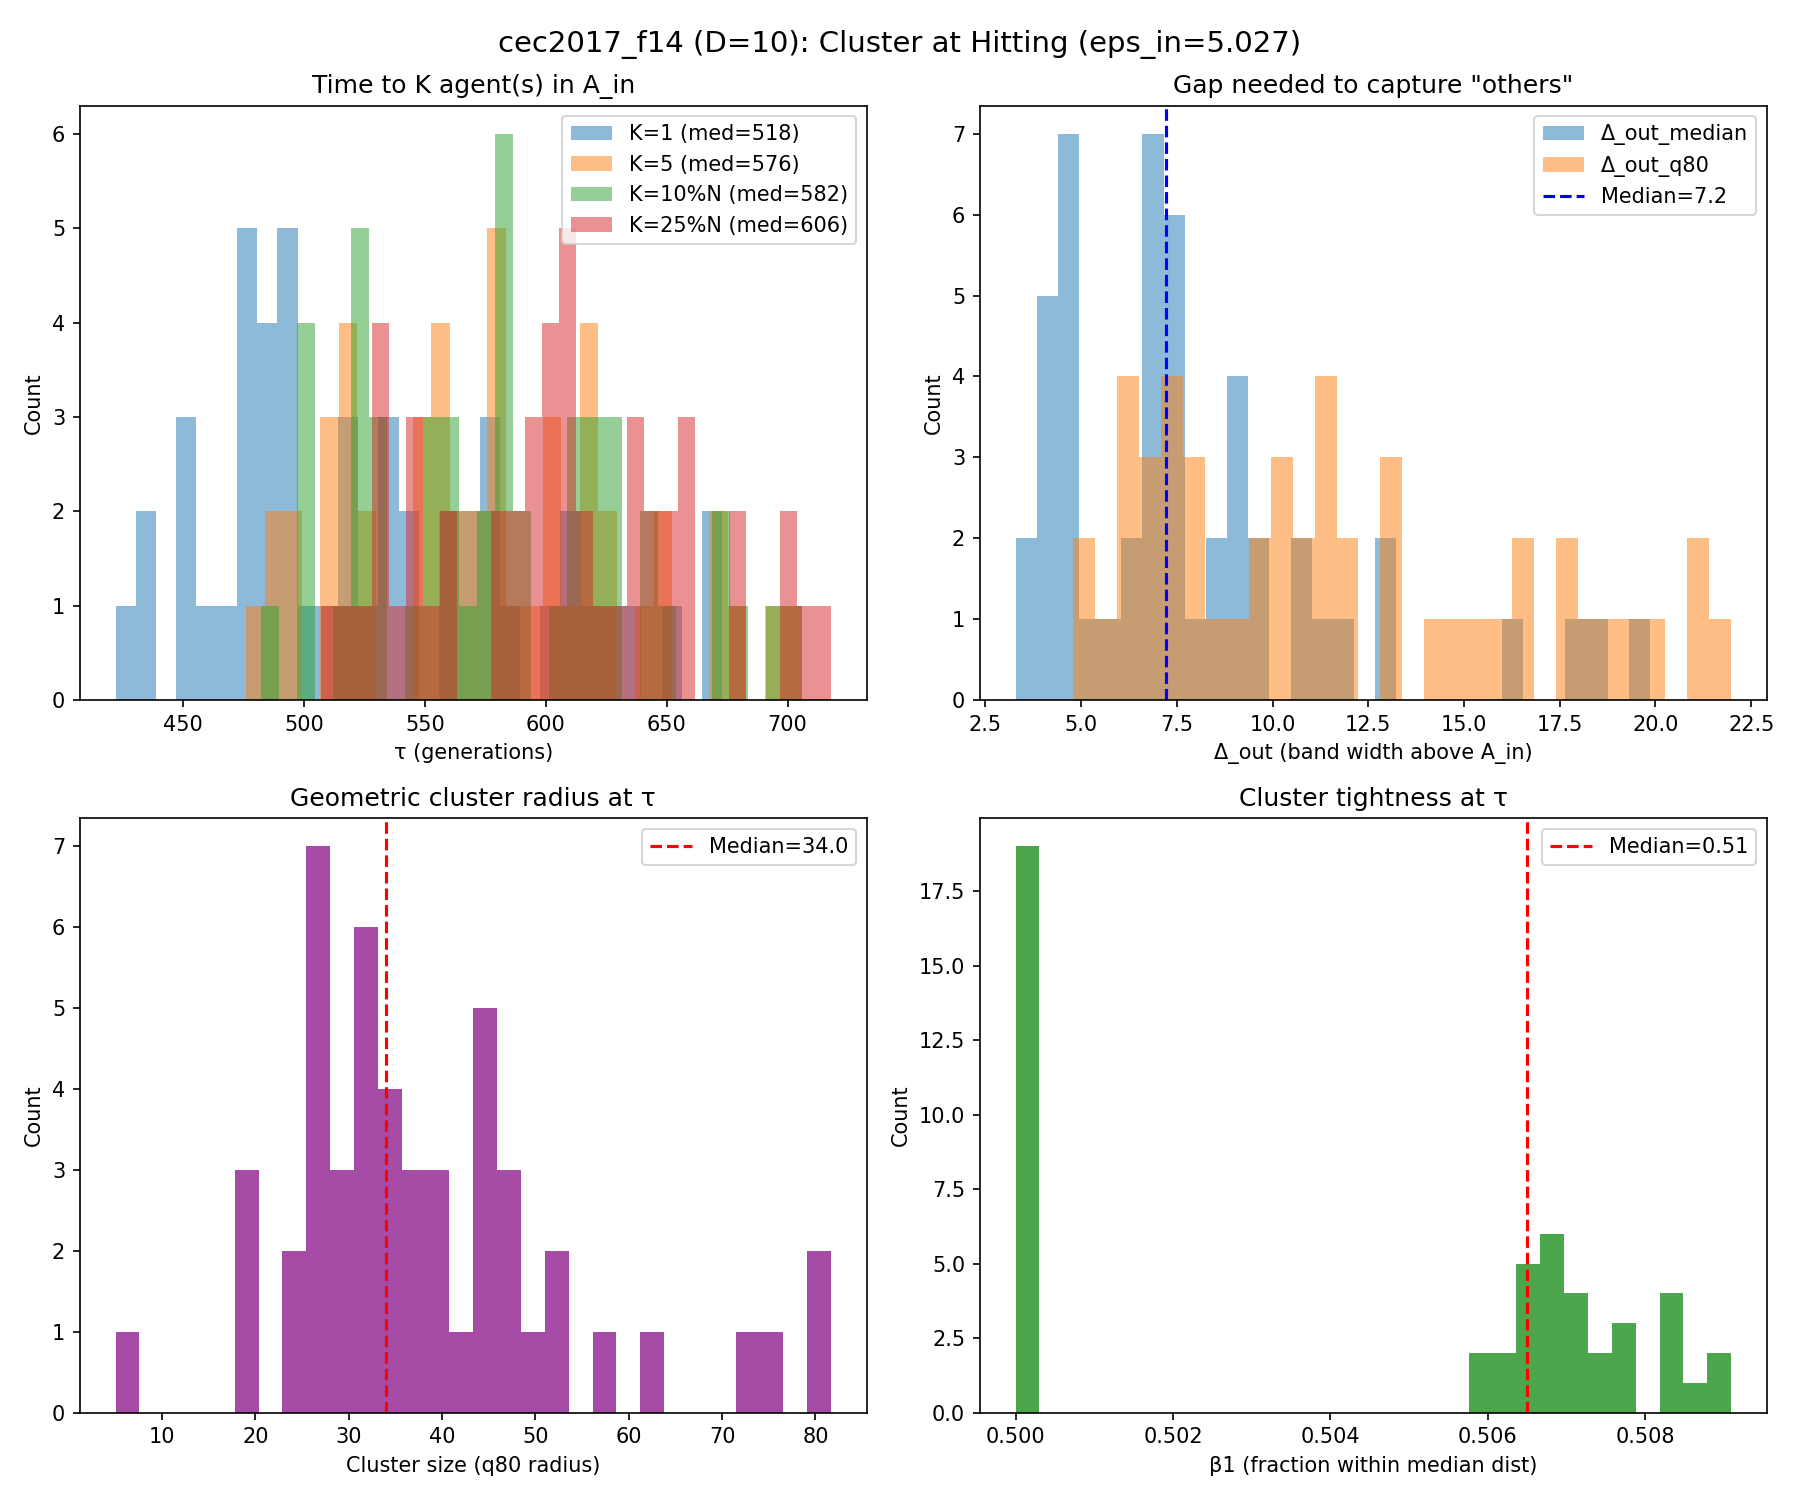

The table this chart was drawn from, first rows:
run, K_1_tau, K_1_K_used, K_1_N, K_1_n_in, K_1_f_best_tau, K_1_err_best_tau, K_1_depth_into_Ain, K_1_gap_med, K_1_gap_q80, K_1_gap_le_5, K_1_gap_le_10, K_1_r50, K_1_r80, K_1_tight, K_1_beta_r, K_5_tau, K_5_K_used, K_5_N, K_5_n_in, K_5_f_best_tau, K_5_err_best_tau, K_5_depth_into_Ain, K_5_gap_med
0, 583.0, 1.0, 64.0, 1.0, 1403, 3.169, 1.858, 6.724, 8.44, 0.3016, 0.8889, 28.03, 34.05, 0.8233, 0.1406, 696.0, 5.0, 53.0, 5.0, 1403, 2.973, 2.054, 3.255
1, 496.0, 1.0, 75.0, 1.0, 1405, 4.87, 0.1569, 6.976, 10.99, 0.3378, 0.7432, 26.14, 32.82, 0.7964, 0.09333, 519.0, 5.0, 72.0, 5.0, 1404, 4.421, 0.6067, 4.115
2, 448.0, 1.0, 82.0, 1.0, 1403, 2.623, 2.405, 18.22, 21.31, 0.03704, 0.1481, 39.77, 75.85, 0.5243, 0.03659, 555.0, 5.0, 68.0, 5.0, 1403, 2.607, 2.42, 4.1
3, 524.0, 1.0, 71.0, 1.0, 1405, 4.968, 0.05938, 9.339, 17.87, 0.1429, 0.5429, 32.31, 47.4, 0.6818, 0.05634, 582.0, 5.0, 64.0, 5.0, 1403, 3.132, 1.896, 2.658
4, 483.0, 1.0, 77.0, 1.0, 1405, 4.86, 0.1672, 8.847, 13.29, 0.1447, 0.5921, 26.43, 36.18, 0.7305, 0.1299, 556.0, 5.0, 67.0, 6.0, 1404, 4.091, 0.9362, 3.201
5, 600.0, 1.0, 62.0, 1.0, 1404, 4.483, 0.544, 4.079, 5.716, 0.6885, 1.0, 2.502, 18.18, 0.1376, 0.7419, 605.0, 5.0, 62.0, 7.0, 1404, 3.937, 1.091, 3.271
6, 578.0, 1.0, 65.0, 1.0, 1405, 4.628, 0.3991, 5.488, 7.538, 0.4375, 0.9219, 26.1, 28.47, 0.9166, 0.06154, 614.0, 5.0, 61.0, 5.0, 1404, 4.039, 0.9888, 3.287
7, 477.0, 1.0, 78.0, 1.0, 1404, 4.282, 0.7455, 4.171, 6.2, 0.5974, 1.0, 3.21, 19.84, 0.1618, 0.5385, 486.0, 5.0, 76.0, 5.0, 1404, 4.282, 0.7455, 3.579
8, 611.0, 1.0, 61.0, 1.0, 1404, 4.168, 0.8592, 3.899, 5.139, 0.75, 1.0, 3.67, 25.53, 0.1437, 0.5082, 627.0, 5.0, 60.0, 5.0, 1404, 3.582, 1.445, 2.71
9, 517.0, 1.0, 72.0, 1.0, 1405, 4.711, 0.3165, 8.317, 9.988, 0.1972, 0.8028, 19.17, 26.49, 0.7238, 0.1528, 566.0, 5.0, 66.0, 5.0, 1403, 2.981, 2.047, 4.468
10, 496.0, 1.0, 75.0, 1.0, 1405, 4.993, 0.03479, 6.895, 9.709, 0.2027, 0.8243, 20.77, 31.56, 0.6581, 0.2933, 546.0, 5.0, 69.0, 5.0, 1403, 3.036, 1.991, 3.503
11, 496.0, 1.0, 75.0, 2.0, 1405, 4.827, 0.1999, 6.887, 10.33, 0.3425, 0.7671, 33.4, 44.06, 0.7582, 0.02667, 515.0, 5.0, 73.0, 5.0, 1402, 2.042, 2.986, 5.426
12, 474.0, 1.0, 78.0, 1.0, 1405, 4.696, 0.3311, 8.907, 11.24, 0.1039, 0.6364, 25.73, 31.73, 0.8107, 0.141, 561.0, 5.0, 67.0, 5.0, 1403, 3.423, 1.604, 3.988
13, 519.0, 1.0, 72.0, 1.0, 1405, 4.605, 0.4225, 9.714, 16.27, 0.09859, 0.5634, 30.76, 43.44, 0.7081, 0.01389, 572.0, 5.0, 66.0, 5.0, 1402, 2.333, 2.695, 4.719
14, 564.0, 1.0, 67.0, 1.0, 1404, 4.035, 0.9922, 16.54, 19.19, 0.09091, 0.3636, 38.9, 72.2, 0.5387, 0.01493, 675.0, 5.0, 55.0, 5.0, 1403, 2.855, 2.172, 4.133
15, 635.0, 1.0, 59.0, 1.0, 1405, 4.931, 0.09684, 4.408, 7.087, 0.6379, 0.8966, 3.1, 26.16, 0.1185, 0.7627, 649.0, 5.0, 57.0, 5.0, 1404, 4.405, 0.6221, 2.124
16, 673.0, 1.0, 55.0, 1.0, 1404, 4.42, 0.6075, 3.634, 6.101, 0.7222, 1.0, 3.561, 5.009, 0.711, 0.8, 678.0, 5.0, 54.0, 6.0, 1402, 1.901, 3.126, 3.268
17, 461.0, 1.0, 80.0, 1.0, 1405, 4.701, 0.3268, 10.71, 15.96, 0.1646, 0.4937, 28.89, 36.9, 0.783, 0.025, 522.0, 5.0, 72.0, 5.0, 1403, 3.497, 1.53, 4.467
18, 480.0, 1.0, 77.0, 1.0, 1404, 4.444, 0.5836, 4.35, 7.895, 0.5789, 0.8947, 29.28, 43.94, 0.6664, 0.1039, 491.0, 5.0, 76.0, 5.0, 1402, 2.439, 2.588, 3.648
19, 557.0, 1.0, 67.0, 1.0, 1404, 4.361, 0.6668, 4.927, 6.792, 0.5606, 1.0, 20.63, 28.07, 0.7348, 0.2239, 580.0, 5.0, 65.0, 5.0, 1404, 4.361, 0.6668, 3.693
20, inf, , , , , , , , , , , , , , , inf, , , , , , , 
21, 449.0, 1.0, 81.0, 1.0, 1405, 4.79, 0.2372, 17.67, 21.22, 0.0375, 0.2125, 31.34, 62.11, 0.5046, 0.03704, 583.0, 5.0, 64.0, 5.0, 1402, 2.082, 2.945, 3.958
22, 431.0, 1.0, 84.0, 1.0, 1405, 4.748, 0.2798, 10.77, 17.66, 0.1084, 0.4578, 30.57, 44.57, 0.6859, 0.02381, 516.0, 5.0, 72.0, 5.0, 1403, 3.245, 1.782, 3.639
23, 481.0, 1.0, 77.0, 1.0, 1405, 4.57, 0.4574, 6.777, 12.2, 0.3289, 0.7237, 43.74, 57.73, 0.7576, 0.01299, 509.0, 5.0, 73.0, 5.0, 1404, 3.859, 1.168, 4.471
24, 571.0, 1.0, 66.0, 1.0, 1405, 4.941, 0.08632, 6.111, 7.271, 0.3385, 0.9846, 17.96, 24.59, 0.7307, 0.3333, 620.0, 5.0, 60.0, 5.0, 1404, 3.912, 1.116, 3.764
25, 535.0, 1.0, 70.0, 1.0, 1404, 3.559, 1.469, 4.894, 7.248, 0.5362, 1.0, 25.49, 31.9, 0.7989, 0.1571, 584.0, 5.0, 64.0, 5.0, 1403, 3.079, 1.948, 2.761
26, 422.0, 1.0, 85.0, 1.0, 1405, 4.857, 0.1708, 9.594, 14.33, 0.119, 0.5357, 32.68, 43.89, 0.7445, 0.02353, 498.0, 5.0, 75.0, 5.0, 1403, 3.371, 1.656, 3.669
27, 628.0, 1.0, 59.0, 1.0, 1405, 5.016, 0.01131, 4.621, 7.125, 0.5172, 0.9655, 3.36, 19.79, 0.1698, 0.7119, 646.0, 5.0, 58.0, 6.0, 1404, 3.872, 1.155, 1.801
28, 476.0, 1.0, 78.0, 1.0, 1404, 3.822, 1.205, 11.14, 18.27, 0.1948, 0.4675, 32.01, 39.5, 0.8103, 0.01282, 550.0, 5.0, 68.0, 5.0, 1403, 3.063, 1.965, 4.985
29, 494.0, 1.0, 75.0, 1.0, 1405, 4.707, 0.3207, 7.348, 11.17, 0.3649, 0.6757, 27.71, 33.67, 0.8231, 0.06667, 515.0, 5.0, 73.0, 5.0, 1404, 4.051, 0.9761, 4.493
30, 531.0, 1.0, 71.0, 1.0, 1405, 4.935, 0.09196, 13.11, 19.76, 0.1143, 0.3714, 32.33, 81.5, 0.3967, 0.08451, 602.0, 5.0, 62.0, 5.0, 1403, 3.432, 1.596, 5.422
31, 545.0, 1.0, 69.0, 1.0, 1405, 4.535, 0.4919, 7.532, 16.42, 0.2941, 0.6324, 32.78, 53.2, 0.6161, 0.04348, 580.0, 5.0, 65.0, 5.0, 1403, 3.255, 1.772, 4.662
32, 488.0, 1.0, 76.0, 1.0, 1405, 5.026, 0.0008779, 9.328, 14.89, 0.16, 0.56, 5.685, 24.44, 0.2326, 0.4605, 522.0, 5.0, 72.0, 5.0, 1402, 2.397, 2.631, 3.321
33, 495.0, 1.0, 75.0, 1.0, 1405, 4.521, 0.506, 12.99, 19.11, 0.1081, 0.3514, 35.19, 81.68, 0.4309, 0.01333, 552.0, 5.0, 68.0, 5.0, 1404, 3.562, 1.465, 5.789
34, 540.0, 1.0, 69.0, 1.0, 1405, 4.875, 0.1527, 7.585, 10.08, 0.2206, 0.7647, 27.1, 38.85, 0.6976, 0.08696, 570.0, 5.0, 66.0, 5.0, 1404, 4.129, 0.8983, 4.786
35, 671.0, 1.0, 55.0, 1.0, 1404, 4.41, 0.6174, 4.834, 6.145, 0.537, 1.0, 26.96, 28.14, 0.9581, 0.2364, 706.0, 5.0, 52.0, 5.0, 1403, 2.624, 2.403, 2.114
36, 519.0, 1.0, 72.0, 1.0, 1405, 4.722, 0.3056, 7.102, 11.19, 0.3239, 0.7465, 30.43, 42.37, 0.7182, 0.04167, 554.0, 5.0, 68.0, 5.0, 1404, 4.278, 0.7491, 4.855
37, 565.0, 1.0, 66.0, 1.0, 1405, 4.88, 0.1475, 6.078, 11.51, 0.4, 0.7077, 32.15, 46.1, 0.6974, 0.04545, 609.0, 5.0, 61.0, 5.0, 1403, 2.971, 2.056, 2.828
38, 620.0, 1.0, 60.0, 1.0, 1404, 3.751, 1.276, 4.218, 6.31, 0.6102, 1.0, 18.55, 27.39, 0.6772, 0.25, 643.0, 5.0, 58.0, 5.0, 1403, 3.273, 1.755, 3.407
39, 478.0, 1.0, 77.0, 1.0, 1405, 4.997, 0.03021, 7.467, 12.83, 0.2763, 0.6842, 37.82, 47.99, 0.788, 0.01299, 511.0, 5.0, 73.0, 5.0, 1403, 2.514, 2.514, 3.919
40, 536.0, 1.0, 70.0, 1.0, 1405, 4.638, 0.3889, 7.476, 10.76, 0.2174, 0.7391, 26.81, 33.05, 0.8113, 0.1286, 599.0, 5.0, 63.0, 5.0, 1402, 2.313, 2.714, 4.045
41, 481.0, 1.0, 77.0, 1.0, 1405, 5.016, 0.0112, 8.142, 12.92, 0.2368, 0.5526, 33.74, 50.38, 0.6697, 0.03896, 511.0, 5.0, 73.0, 5.0, 1404, 3.598, 1.429, 4.239
42, 471.0, 1.0, 78.0, 1.0, 1405, 4.769, 0.2584, 7.408, 9.811, 0.2857, 0.8182, 26.51, 33.95, 0.781, 0.1026, 492.0, 5.0, 76.0, 5.0, 1404, 3.513, 1.514, 4.421
43, 436.0, 1.0, 83.0, 1.0, 1405, 4.823, 0.2041, 8.756, 12.11, 0.1829, 0.6098, 28.37, 38.63, 0.7344, 0.03614, 476.0, 5.0, 78.0, 5.0, 1403, 3.153, 1.875, 5
44, 513.0, 1.0, 73.0, 1.0, 1405, 4.943, 0.08448, 6.795, 9.175, 0.3056, 0.8472, 21.33, 31.58, 0.6755, 0.08219, 555.0, 5.0, 68.0, 5.0, 1402, 2.132, 2.895, 4.667
45, 614.0, 1.0, 61.0, 1.0, 1405, 4.893, 0.1346, 3.289, 4.802, 0.8, 1.0, 26.95, 33.46, 0.8055, 0.06557, 622.0, 5.0, 60.0, 5.0, 1405, 4.574, 0.4529, 3.247
46, 578.0, 1.0, 65.0, 1.0, 1405, 4.79, 0.2373, 5.821, 7.991, 0.4062, 0.9688, 20.95, 27.85, 0.7523, 0.2154, 616.0, 5.0, 61.0, 5.0, 1404, 4.418, 0.6093, 4.081
47, 652.0, 1.0, 57.0, 1.0, 1405, 4.868, 0.1596, 4.476, 6.69, 0.5536, 1.0, 19.63, 35.87, 0.5474, 0.193, 670.0, 5.0, 55.0, 5.0, 1403, 2.899, 2.128, 3.68
48, 574.0, 1.0, 65.0, 1.0, 1404, 3.842, 1.186, 4.841, 7.754, 0.5156, 0.9531, 18.25, 26.65, 0.6848, 0.3846, 615.0, 5.0, 61.0, 5.0, 1403, 3.139, 1.888, 3.344
49, 505.0, 1.0, 74.0, 1.0, 1403, 3.213, 1.815, 11.65, 15.42, 0.1096, 0.3562, 22.23, 27.67, 0.8033, 0.1081, 593.0, 5.0, 63.0, 6.0, 1402, 2.418, 2.61, 3.746
50, 451.0, 1.0, 81.0, 1.0, 1405, 4.912, 0.1151, 19.86, 21.98, 0.0375, 0.2, 39.58, 52.97, 0.7473, 0.03704, 582.0, 5.0, 64.0, 5.0, 1402, 1.754, 3.273, 4.919
